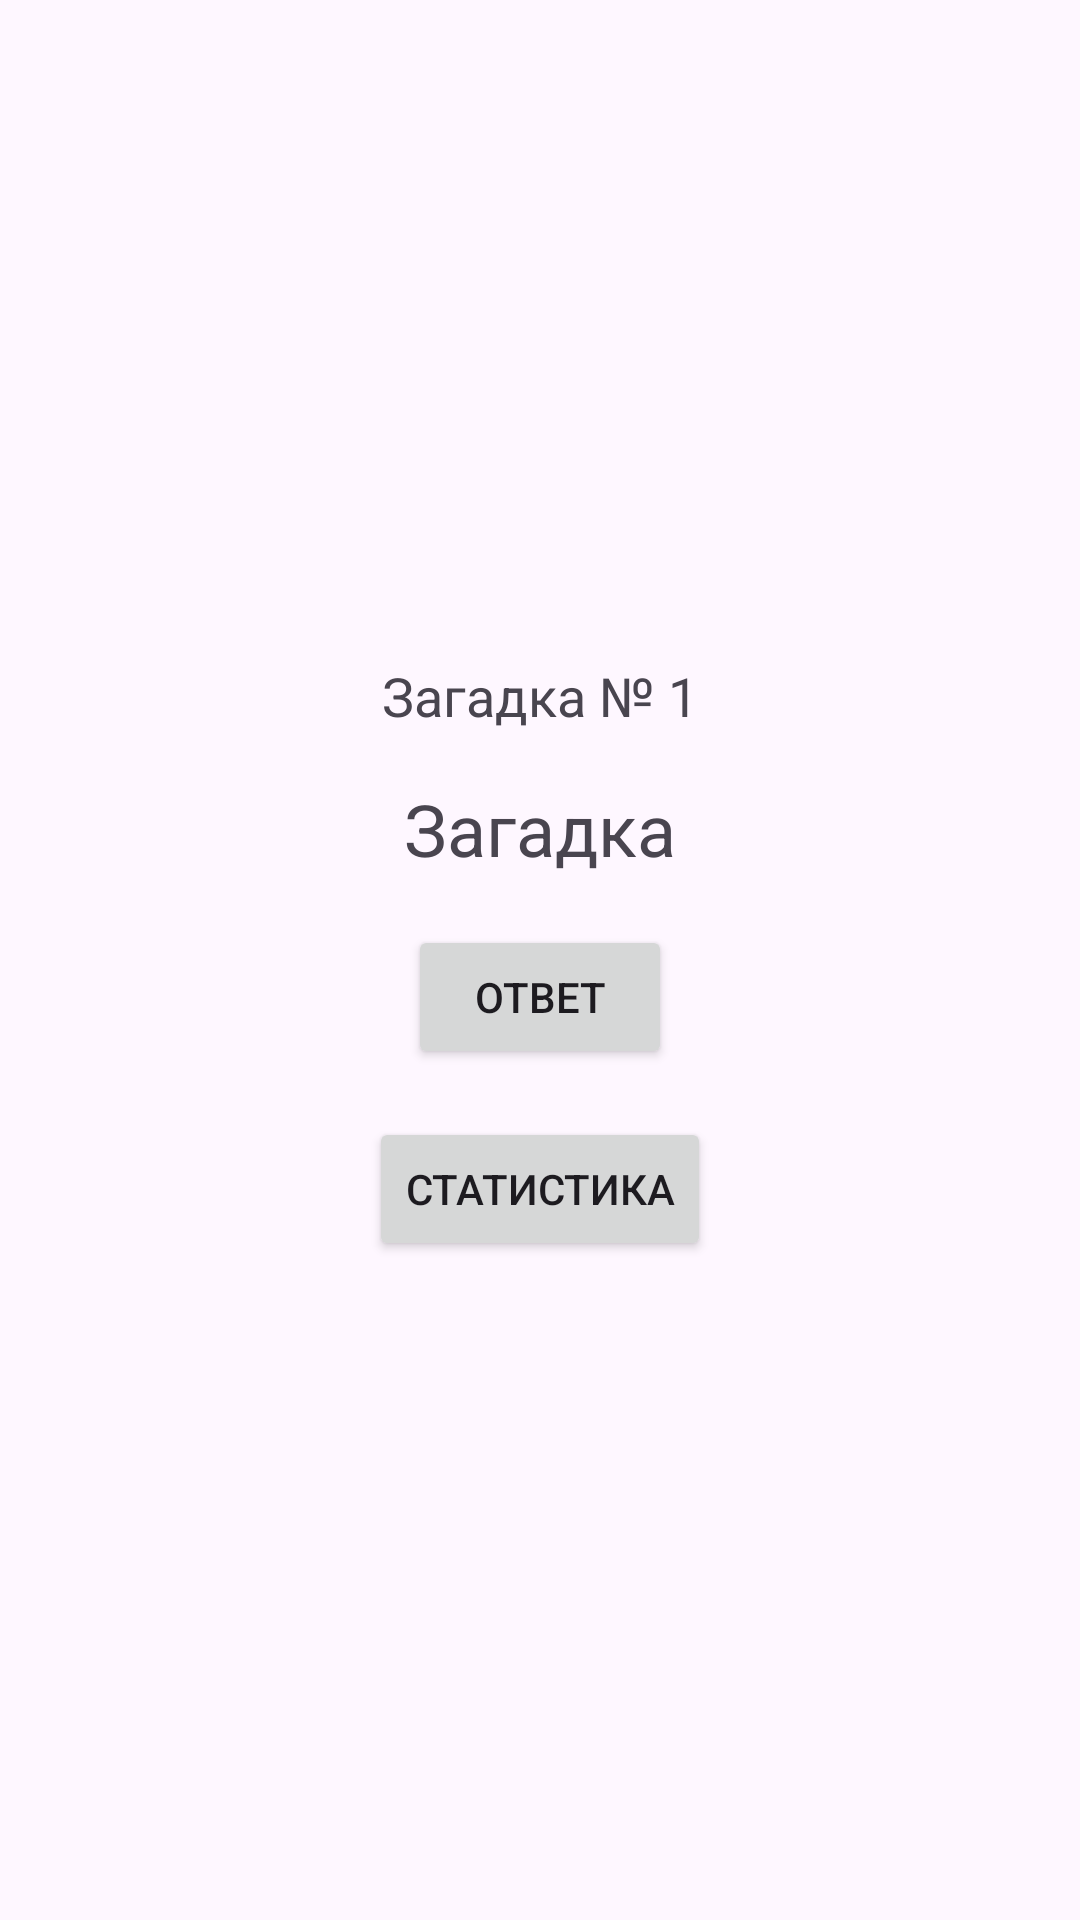

Produce the Android XML layout that renders to this screen, including the resource entries it uses.
<!-- AndroidManifest.xml: application theme Theme.OtgZagadky -->
<!-- res/layout/activity_main.xml -->
<?xml version="1.0" encoding="utf-8"?>
<androidx.constraintlayout.widget.ConstraintLayout xmlns:android="http://schemas.android.com/apk/res/android"
    xmlns:app="http://schemas.android.com/apk/res-auto"
    xmlns:tools="http://schemas.android.com/tools"
    android:id="@+id/main"
    android:layout_width="match_parent"
    android:layout_height="match_parent"
    tools:context=".MainActivity">

    <LinearLayout xmlns:android="http://schemas.android.com/apk/res/android"
        android:layout_width="match_parent"
        android:layout_height="match_parent"
        android:orientation="vertical"
        android:gravity="center"
        android:padding="16dp">

        <TextView
            android:id="@+id/riddleNumberTextView"
            android:layout_width="wrap_content"
            android:layout_height="wrap_content"
            android:text="Загадка № 1"
            android:textSize="18sp" />

        <TextView
            android:id="@+id/riddleTextView"
            android:layout_width="wrap_content"
            android:layout_height="wrap_content"
            android:layout_marginTop="16dp"
            android:text="Загадка"
            android:textSize="24sp" />

        <Button
            android:id="@+id/answerButton"
            android:layout_width="wrap_content"
            android:layout_height="wrap_content"
            android:layout_marginTop="16dp"
            android:text="Ответ" />

        <Button
            android:id="@+id/nextRiddleButton"
            android:layout_width="wrap_content"
            android:layout_height="wrap_content"
            android:layout_marginTop="16dp"
            android:text="Следующая загадка"
            android:visibility="gone" />

        <Button
            android:id="@+id/statisticsButton"
            android:layout_width="wrap_content"
            android:layout_height="wrap_content"
            android:layout_marginTop="16dp"
            android:text="Статистика" />

    </LinearLayout>
</androidx.constraintlayout.widget.ConstraintLayout>
<!-- resources referenced by this layout -->
<resources>
  <style name="Theme.OtgZagadky" parent="Base.Theme.OtgZagadky" />
  <style name="Base.Theme.OtgZagadky" parent="Theme.Material3.DayNight.NoActionBar">
          
          
      </style>
</resources>
